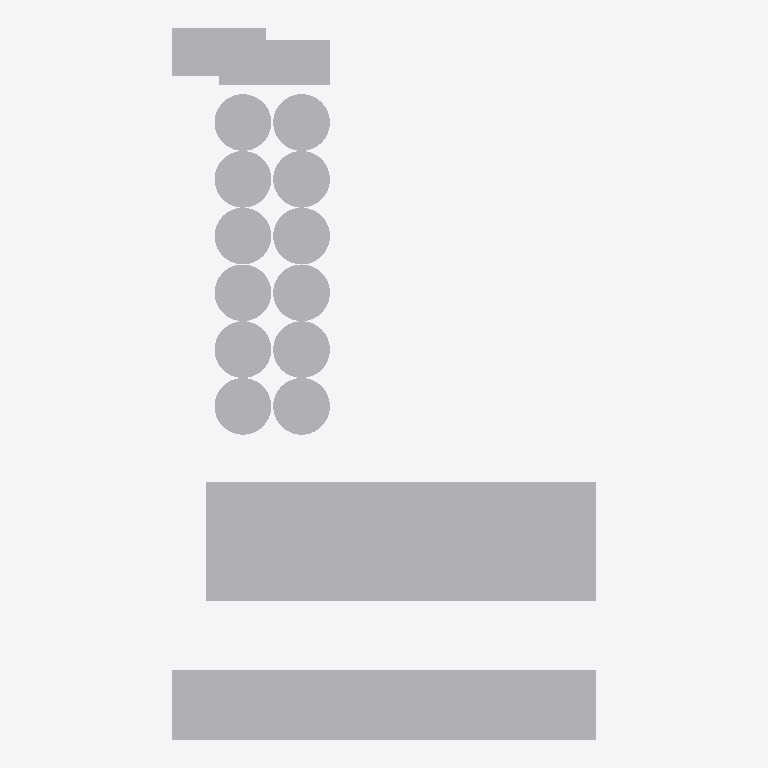
Plan cut of the same IFC building model at storey '+0.00' (level 0.00 m, cut at 1.40 m), seen from above with north up, elements coloured by IFC class (only those large enough to see are counted): 6 other elements (light grey). Cut surfaces are drawn darker.
Extent 110.8 m × 185.4 m × 76.0 m (x, y, z). Storeys (4): +0.00 at 0.00 m; +8.40 at 8.40 m; +52.63 at 52.63 m; +55.83 at 55.83 m. Elements (12): 12 IfcBuildingElementProxy.

HEADER;
FILE_DESCRIPTION(('ViewDefinition [CoordinationView_V2.0]'),'2;1');
FILE_NAME('0001','2023-04-19T15:40:04',(''),(''),'The EXPRESS Data Manager Version 5.02.0100.07 : ','20190108_1515(x64) - Exporter 19.2.1.1 - IU alte','');
FILE_SCHEMA(('IFC2X3'));
ENDSEC;
DATA;
#104=IFCPROJECT('2ExXy6ktPEpRvybkA_zF6B',#41,'0001',$,$,'Nombre de proyecto','Estado de proyecto',(#96),#91);
#1353=IFCSITE('2ExXy6ktPEpRvybkA_zF69',#41,'Ergransa_Suroeste',$,'',#1352,$,$,.ELEMENT.,(40,25,13,9643),(-3,-42,-20,-772056),0.0,$,$);
#114=IFCBUILDING('2ExXy6ktPEpRvybkA_zF6A',#41,'',$,$,#32,$,'',.ELEMENT.,$,$,#110);
#123=IFCBUILDINGSTOREY('2ExXy6ktPEpRvybk912mtU',#41,'+0.00',$,$,#121,$,'+0.00',.ELEMENT.,0.0);
#129=IFCBUILDINGSTOREY('2ExXy6ktPEpRvybk912VpX',#41,'+8.40',$,$,#128,$,'+8.40',.ELEMENT.,8.4);
#141=IFCBUILDINGSTOREY('2ExXy6ktPEpRvybk912mZq',#41,'+52.63',$,$,#140,$,'+52.63',.ELEMENT.,52.63);
#147=IFCBUILDINGSTOREY('2ExXy6ktPEpRvybk912Ct9',#41,'+55.83',$,$,#146,$,'+55.83',.ELEMENT.,55.83);
#683=IFCBUILDINGELEMENTPROXY('0qzydyKi9FQwZ3GOgECHHo',#41,'Masa 5:Masa 5:243567',$,'Masa 5',#682,#679,'243567',$);
#1207=IFCBUILDINGELEMENTPROXY('0qzydyKi9FQwZ3GOgECMo4',#41,'Masa 9:Masa 9:249753',$,'Masa 9',#1206,#1201,'249753',$);
#232=IFCBUILDINGELEMENTPROXY('0qzydyKi9FQwZ3GOgECJx$',#41,'Masa 1:Masa 1:237026',$,'Masa 1',#230,#223,'237026',$);
#1341=IFCBUILDINGELEMENTPROXY('3Eg3sdpifBwwqgUxxxDb_U',#41,'Masa 15:Masa 15:261441',$,'Masa 15',#1340,#1335,'261441',$);
#1289=IFCBUILDINGELEMENTPROXY('3Eg3sdpifBwwqgUxxxDbVZ',#41,'Masa 13:Masa 13:259388',$,'Masa 13',#1288,#1283,'259388',$);
#1248=IFCBUILDINGELEMENTPROXY('1z6KbQNQLBDe1ydDI3NkHg',#41,'Masa 11:Masa 11:258318',$,'Masa 11',#1247,#1242,'258318',$);
ENDSEC;
